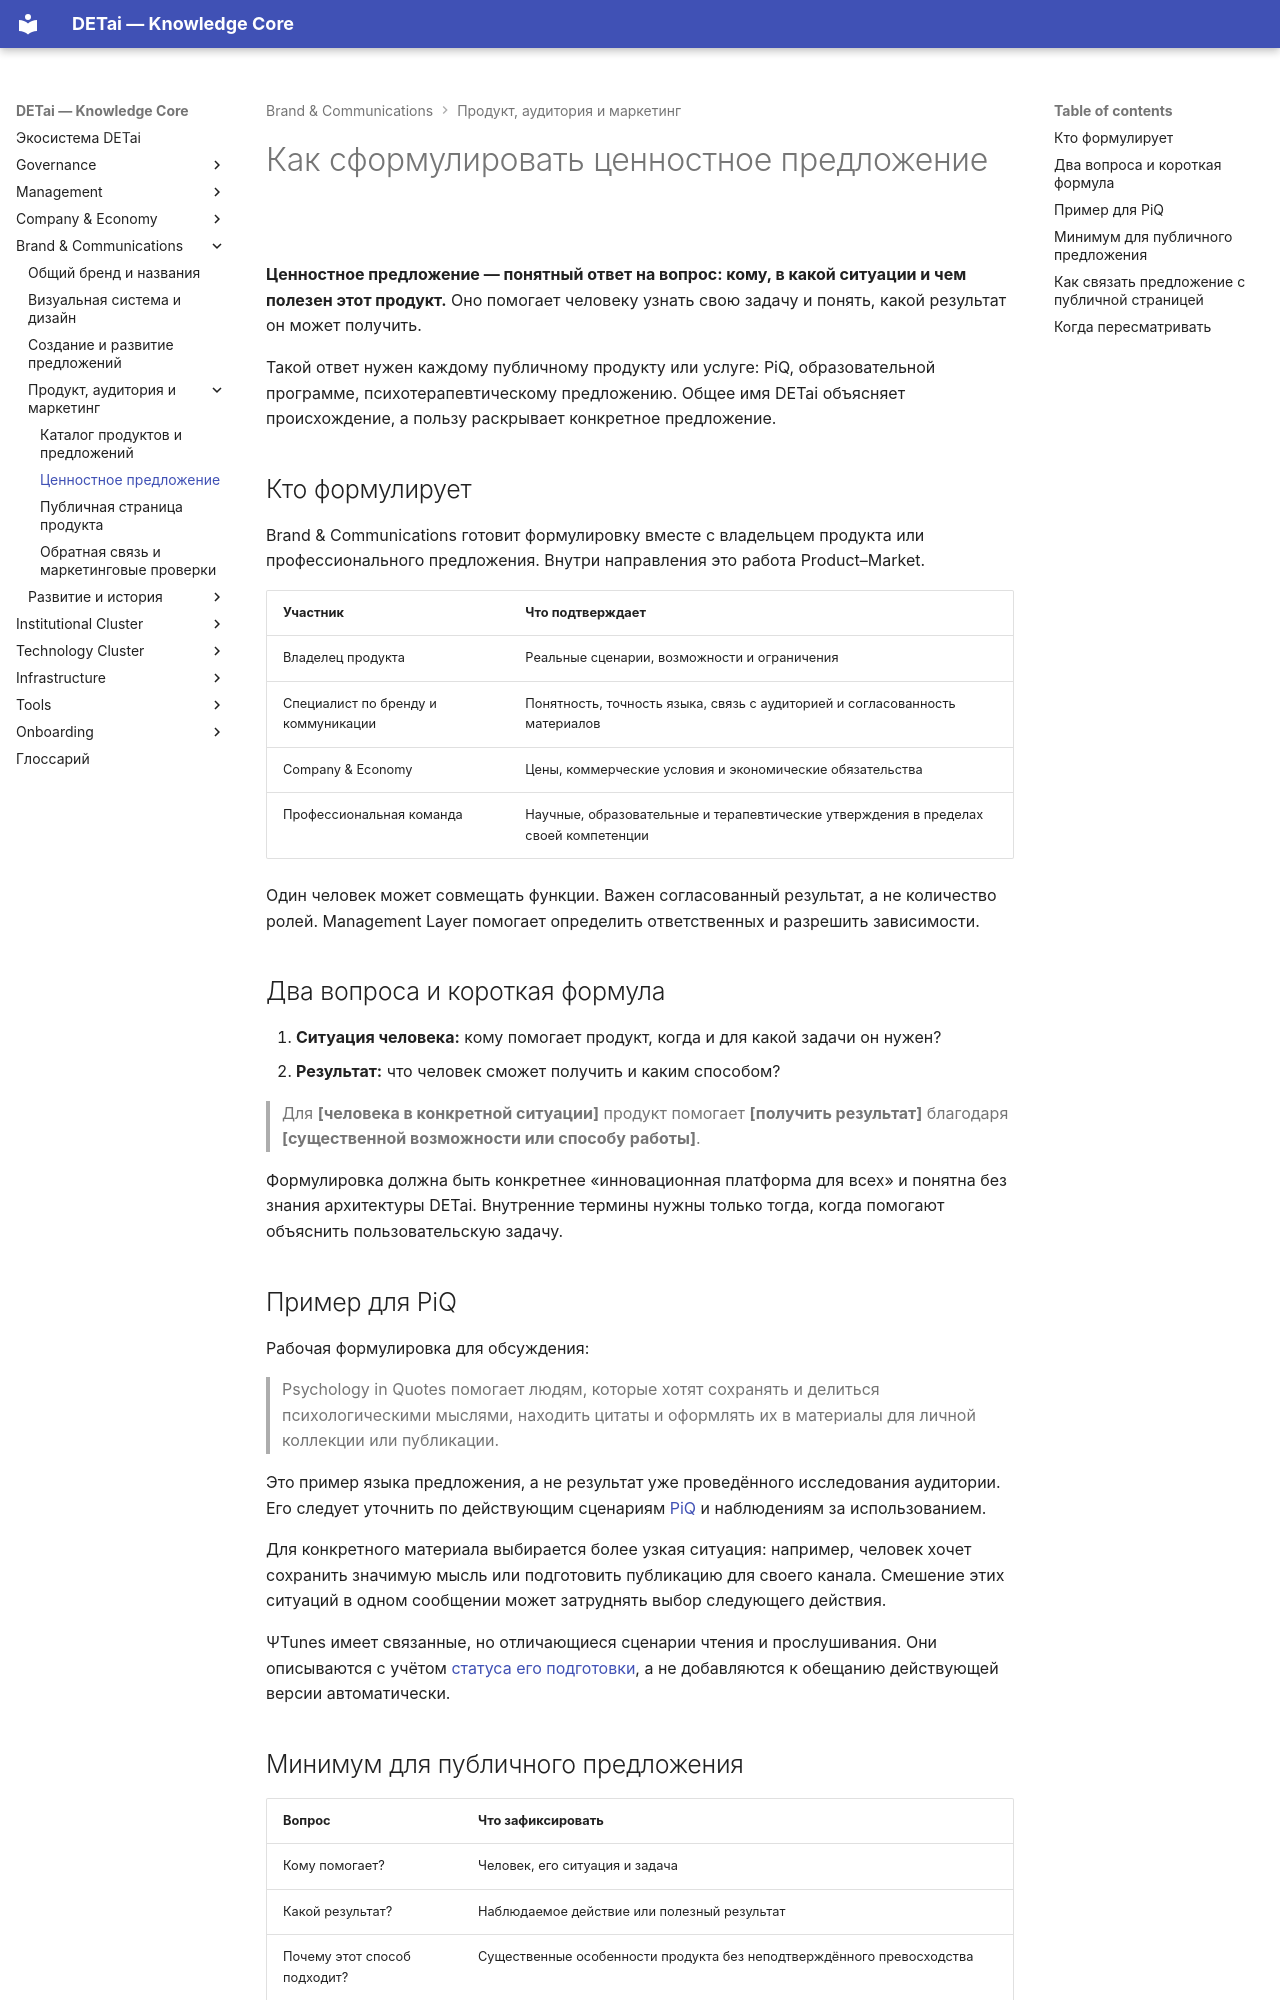

repository: DETai-org/Knowledge_substrate · page: ru/brand-and-communications/product-market/value-proposition-standard/index.html · generator: mkdocs

---
type: ecosystem
classification:
  scope: DETai_ecosystem
  context: product-market-system
  layer: cross-cutting-system
  function: standard
  system: product-market
  domain: value-proposition
  audiences: [public, team, product, agents]
descriptive:
  id: management-layer-1-philosophy-product-and-service-value-proposition
  version: v7
  status: active
  date_ymd: 2026-08-05
  date_update: 2026-11-18
governance:
  canonicality: canonical
  visibility: public
  owner_role: product-market-owner
  approver_role: operating-model-owner
  review_date: 2026-09-05
links:
  external_links:
    - type: "MkDocs_ru"
      url: "https://docs.detai-x.com/ru/brand-and-communications/product-market/value-proposition-standard/"
  document_links:
    - schema: ecosystem
      link_type: part-of
      linked_document_id: product-market-index
    - schema: ecosystem
      link_type: governed-by
      linked_document_id: detai-management-strategy
title: Как сформулировать ценностное предложение
---

# Как сформулировать ценностное предложение

**Ценностное предложение — понятный ответ на вопрос: кому, в какой ситуации и чем полезен этот продукт.** Оно помогает человеку узнать свою задачу и понять, какой результат он может получить.

Такой ответ нужен каждому публичному продукту или услуге: PiQ, образовательной программе, психотерапевтическому предложению. Общее имя DETai объясняет происхождение, а пользу раскрывает конкретное предложение.

## Кто формулирует

Brand & Communications готовит формулировку вместе с владельцем продукта или профессионального предложения. Внутри направления это работа Product–Market.

| Участник | Что подтверждает |
|---|---|
| Владелец продукта | Реальные сценарии, возможности и ограничения |
| Специалист по бренду и коммуникации | Понятность, точность языка, связь с аудиторией и согласованность материалов |
| Company & Economy | Цены, коммерческие условия и экономические обязательства |
| Профессиональная команда | Научные, образовательные и терапевтические утверждения в пределах своей компетенции |

Один человек может совмещать функции. Важен согласованный результат, а не количество ролей. Management Layer помогает определить ответственных и разрешить зависимости.

## Два вопроса и короткая формула

1. **Ситуация человека:** кому помогает продукт, когда и для какой задачи он нужен?
2. **Результат:** что человек сможет получить и каким способом?

> Для **[человека в конкретной ситуации]** продукт помогает **[получить результат]** благодаря **[существенной возможности или способу работы]**.

Формулировка должна быть конкретнее «инновационная платформа для всех» и понятна без знания архитектуры DETai. Внутренние термины нужны только тогда, когда помогают объяснить пользовательскую задачу.

## Пример для PiQ

Рабочая формулировка для обсуждения:

> Psychology in Quotes помогает людям, которые хотят сохранять и делиться психологическими мыслями, находить цитаты и оформлять их в материалы для личной коллекции или публикации.

Это пример языка предложения, а не результат уже проведённого исследования аудитории. Его следует уточнить по действующим сценариям [PiQ](../../technology/platform/psychology-in-quotes/index.md) и наблюдениям за использованием.

Для конкретного материала выбирается более узкая ситуация: например, человек хочет сохранить значимую мысль или подготовить публикацию для своего канала. Смешение этих ситуаций в одном сообщении может затруднять выбор следующего действия.

ΨTunes имеет связанные, но отличающиеся сценарии чтения и прослушивания. Они описываются с учётом [статуса его подготовки](../../technology/platform/psychology-in-quotes/psi-tunes/index.md), а не добавляются к обещанию действующей версии автоматически.
